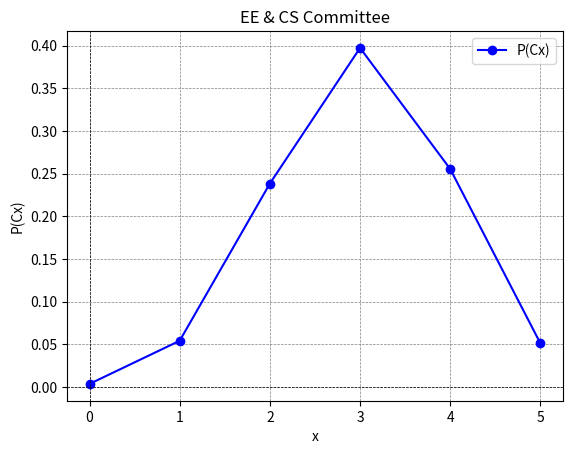

Write Python code to recreate this figure.
import numpy as np
import matplotlib.pyplot as plt

def choose(a, b):
    num = 1
    if b == 0 or a == b:
        return 1
    for i in range(a, a - b, -1):
        num *= i
    den = 1
    for i in range(1, b + 1):
        den *= i
    return num // den

def main():
    committee = [0.0] * 6
    for i in range(6):
        EE = choose(12, i)
        CS = choose(8, 5 - i)
        committee[i] = (EE * CS) / choose(20, 5)

    return committee

if __name__ == "__main__":
    result = main()
    
    for time, value in enumerate(result):
        print(f"f({time}) = {value:.4f}")

    time_values = np.arange(len(result))  
    plt.plot(time_values, result, marker='o', label='P(Cx)', color='blue')

    plt.xlabel('x')
    plt.ylabel('P(Cx)')
    plt.title('EE & CS Committee')
    plt.axhline(0, color='black', linewidth=0.5, ls='--') 
    plt.axvline(0, color='black', linewidth=0.5, ls='--')  
    plt.grid(color='gray', linestyle='--', linewidth=0.5)
    plt.legend()

    
    plt.show()
